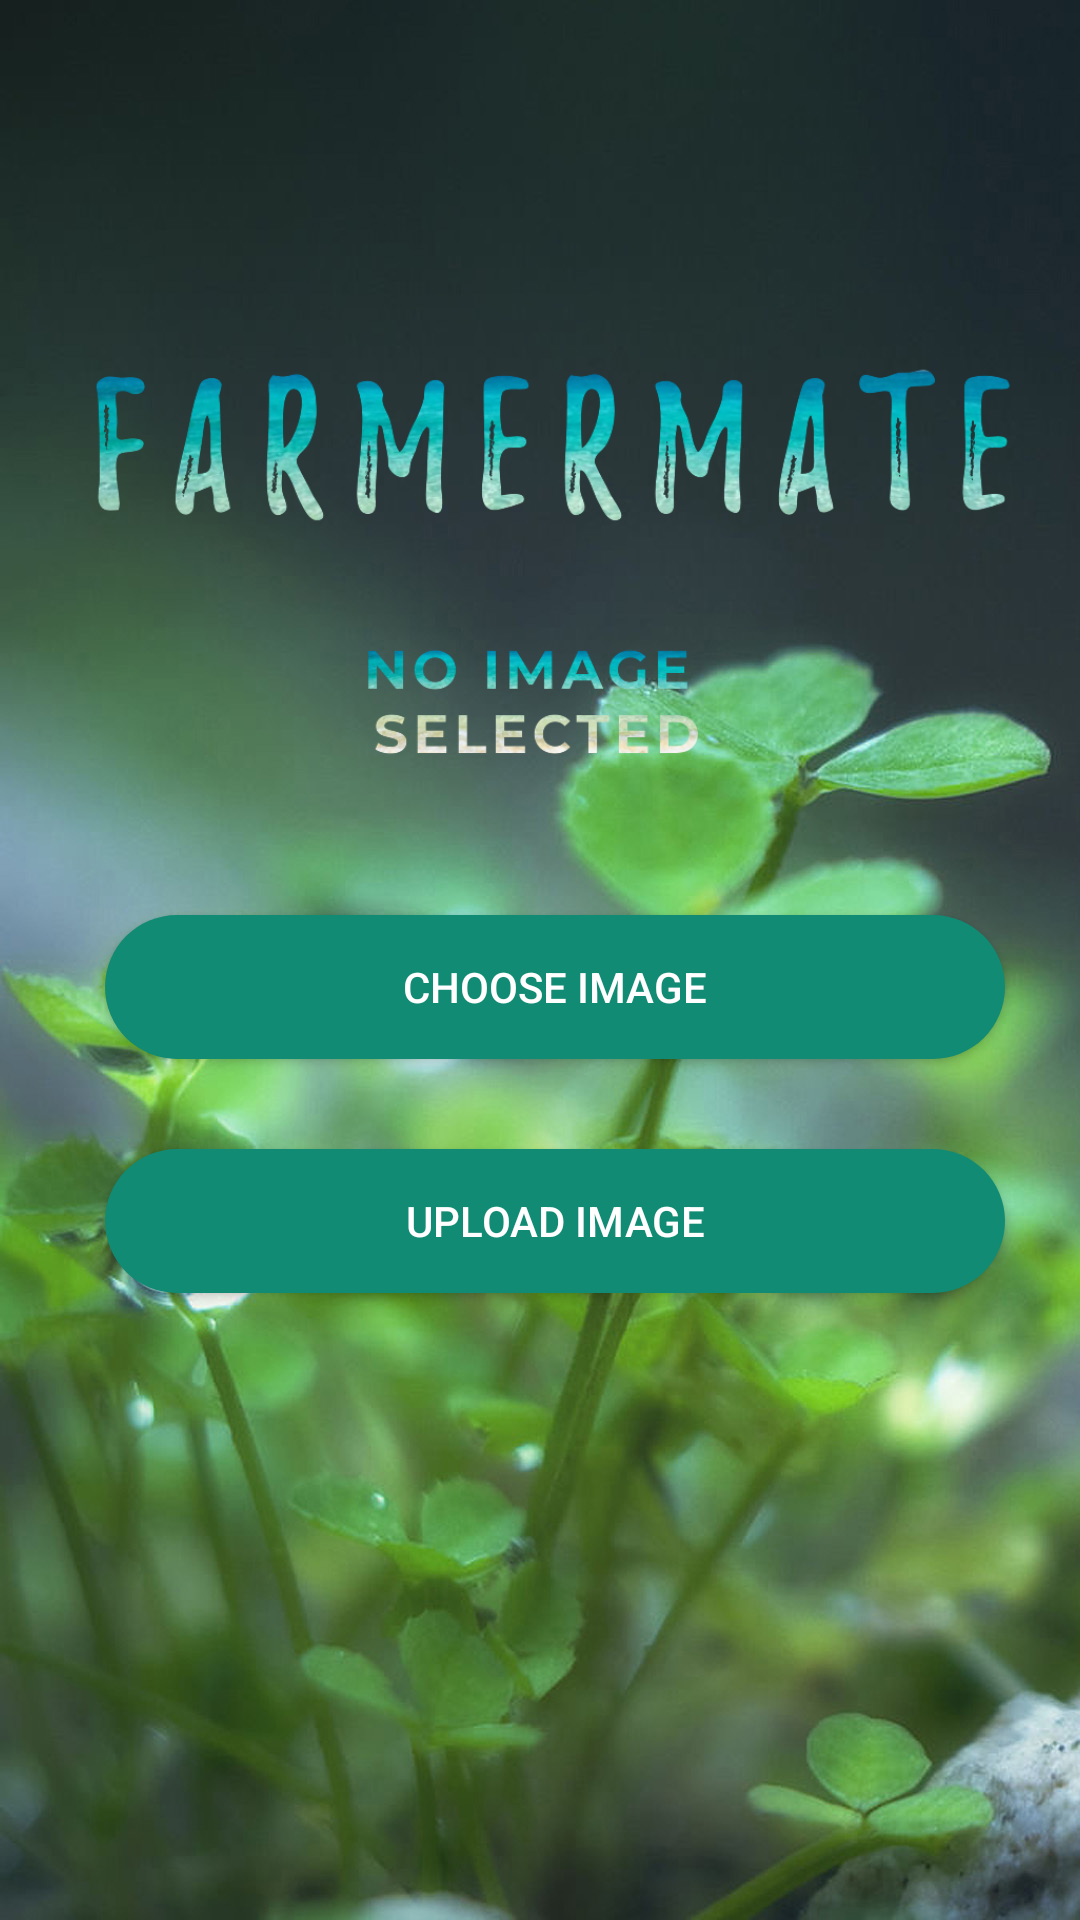

The Android layout XML behind this screen, and the referenced resources:
<!-- AndroidManifest.xml: application theme AppTheme -->
<!-- res/layout/activity_main.xml -->
<?xml version="1.0" encoding="utf-8"?>
<LinearLayout xmlns:android="http://schemas.android.com/apk/res/android"
    xmlns:app="http://schemas.android.com/apk/res-auto"
    xmlns:tools="http://schemas.android.com/tools"
    android:layout_width="match_parent"
    android:layout_height="match_parent"
    android:padding="15dp"
    android:background="@drawable/backleaf"
    android:orientation="vertical"
    tools:context=".MainActivity">


    <ImageView
        android:id="@+id/imageUpload"
        android:layout_width="match_parent"
        android:layout_height="200dp"
        android:layout_marginTop="60dp"
        android:src="@drawable/gudpud" />

    <Button
        android:id="@+id/btnChoose"
        android:layout_width="300dp"
        android:layout_height="wrap_content"
        android:layout_marginLeft="20dp"
        android:layout_marginTop="30dp"
        android:background="@drawable/rounded_button"
        android:text="Choose Image"
        android:textColor="#fff" />

    <Button
        android:id="@+id/btnUpload"
        android:layout_width="300dp"
        android:layout_height="wrap_content"
        android:layout_marginLeft="20dp"
        android:layout_marginTop="30dp"
        android:background="@drawable/rounded_button"
        android:text="Upload Image"
        android:textColor="#fff" />

    <Button
        android:id="@+id/button"
        android:layout_width="300dp"
        android:layout_height="wrap_content"
        android:layout_marginLeft="20dp"
        android:layout_marginTop="30dp"
        android:background="@drawable/rounded_button"
        android:text="Read Solution"
        android:textColor="#fff"
        android:visibility="gone" />

</LinearLayout>
<!-- resources referenced by this layout -->
<resources>
  <!-- drawable backleaf: jpg bitmap (drawable, 246418 bytes) -->
  <!-- drawable gudpud: png bitmap (drawable, 137071 bytes) -->
  <!-- drawable rounded_button (drawable) -->
  <?xml version="1.0" encoding="utf-8"?>
  <shape xmlns:android="http://schemas.android.com/apk/res/android"
      android:shape="rectangle">
  
      <solid android:color="@color/chColor"/>
      <corners android:radius="150dp"/>
  
      <solid android:color="@color/upColor"/>
      <corners android:radius="150dp"/>
  
      <solid android:color="@color/reColor"/>
      <corners android:radius="150dp"/>
  
  
  </shape>
  <style name="AppTheme" parent="Theme.AppCompat.Light.NoActionBar">
          
          <item name="colorPrimary">@color/colorPrimary</item>
          <item name="colorPrimaryDark">@color/colorPrimaryDark</item>
          <item name="colorAccent">@color/colorAccent</item>
      </style>
  <color name="chColor">#118b74</color>
  <color name="upColor">#118b74</color>
  <color name="reColor">#118b74</color>
  <color name="colorPrimary">#000000</color>
  <color name="colorPrimaryDark">#000000</color>
  <color name="colorAccent">#D81B60</color>
</resources>
